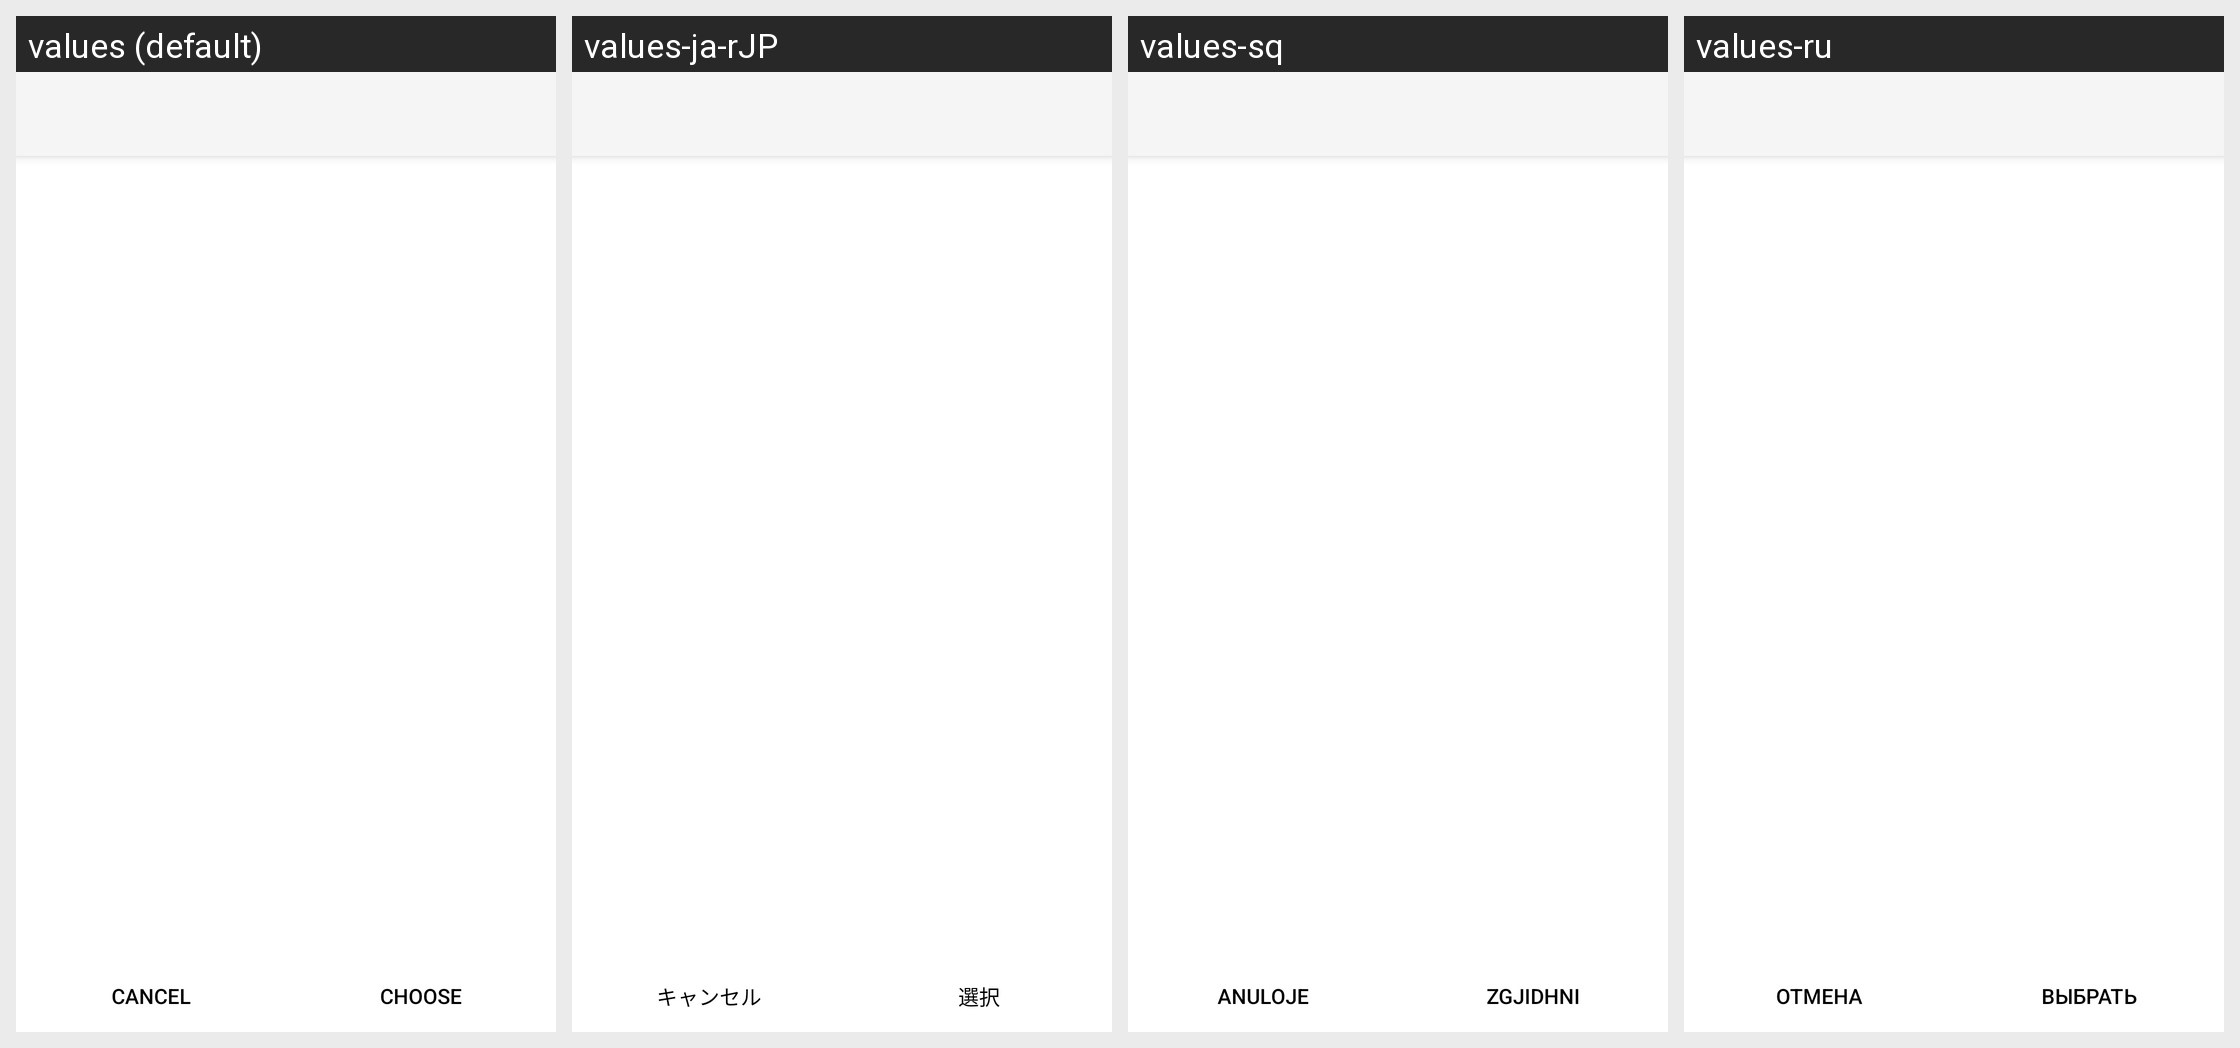

Here is an Android app screen in its default locale and in the app's own translations. Write out the translated-string differences for the strings that appear on this screen.
Android screen res/layout/files_folder_picker.xml rendered under 4 locales, left to right: values (default), values-ja-rJP, values-sq, values-ru. Device: Nexus 5 (rendered at 1080×1920; each locale shown at half size, 540×960, under a caption strip naming it); theme Theme.synox.
Other locales in the repository, not shown: values-bs, values-ca, values-cs-rCZ, values-de, values-de-rDE, values-en-rGB, values-eo, values-es, values-et-rEE, values-fi-rFI, values-fr, values-he, values-hr, values-hu-rHU, values-it, values-ko, values-lt-rLT, values-mk, values-nb-rNO, values-nl, values-pt-rBR, values-pt-rPT, values-sl, values-sv, values-th-rTH, values-tr, values-zh-rTW.
Strings drawn on this screen, with the default value and each locale's value (text and hints the layout hard-codes, and strings that could not be matched under every locale, appear in the picture but are not listed):

common_cancel
  values: Cancel
  values-ja-rJP: キャンセル
  values-sq: Anuloje
  values-ru: Отмена

folder_picker_choose_button_text
  values: Choose
  values-ja-rJP: 選択
  values-sq: Zgjidhni
  values-ru: Выбрать
